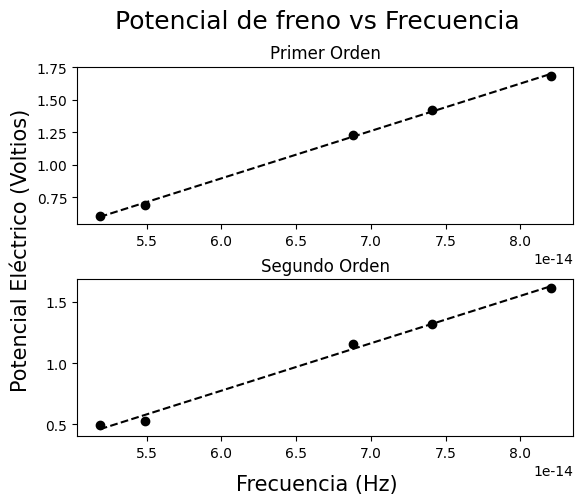

Generate this figure with matplotlib:
# -*- coding: utf-8 -*-
"""
Universidad de Puerto Rico
Recinto de Mayagüez 

Laboratorio Intermedio II - Efecto Fotoeléctrico

[redacted]
[redacted]
"""

import numpy as np
import matplotlib.pyplot as plt
from scipy.optimize import curve_fit
from scipy.constants import e, h 

plt.rcParams["font.family"] = "Times New Roman"

###############################################################################
# FUNCION
###############################################################################

def linefit(x,m,b):
    return (m*x)+b

def porerr(a,b):
    return np.abs((a-b)/b)*100

def promedio(a,b):
    return (a+b)/2

###############################################################################
# MEDICIONES
###############################################################################

frecuencia = np.array([5.18672, 5.48996, 6.87858, 7.4085, 8.20264])

primerorden = np.array([0.604e0, 0.695e0, 1.231e0, 1.425e0, 1.681e0])
segundoorden = np.array([0.492e0, 0.524e0, 1.155e0, 1.320e0, 1.613e0])

###############################################################################
# FIT
###############################################################################

params1, cov1 = curve_fit(linefit, frecuencia, primerorden)
params2, cov2 = curve_fit(linefit, frecuencia, segundoorden)

errcov1 = np.sqrt(np.diag(cov1))
errcov2 = np.sqrt(np.diag(cov2))

errm1, errb1 = errcov1[0], errcov1[1]
errm2, errb2 =errcov2[0], errcov2[1]

m1, b1 = params1[0], params1[1]
m2, b2 = params2[0], params2[1]

myb1 = np.array([m1,errm1,b1,errb1])
myb2 = np.array([m2,errm2,b2,errb2])

hywo1 = myb1*e
hywo2 = myb2*e

###############################################################################
# PLOTTING
###############################################################################

desviacion = np.ones(shape = (1,5), dtype=float)*0.001

fig, ax = plt.subplots(2,1, dpi=200)

ax[0].scatter(frecuencia*1e-14, primerorden, color = 'black')
ax[1].scatter(frecuencia*1e-14, segundoorden, color = 'black')

ax[0].set_title('Primer Orden')
ax[1].set_title('Segundo Orden')

plt.subplots_adjust(hspace=0.35)

#PLOT LOS FITS

ax[0].plot(frecuencia*1e-14, linefit(frecuencia*1e-14, m1*1e14, b1), color = 'black', linestyle = 'dashed')
ax[1].plot(frecuencia*1e-14, linefit(frecuencia*1e-14, m2*1e14, b2), color = 'black', linestyle = 'dashed')

fig.supxlabel('Frecuencia (Hz)', size = 15, y = -0.01)
fig.supylabel('Potencial Eléctrico (Voltios)', size = 15)
fig.suptitle('Potencial de freno vs Frecuencia', size = 18, y = 1)

###############################################################################
# PORCENTAJE DE ERROR
###############################################################################

error1 = porerr(hywo1[0]*1e-14, h)
error2 = porerr(hywo2[0]*1e-14, h)

prom = promedio(hywo1[0]*1e-14, hywo2[0]*1e-14)
errprom = hywo1[1] + hywo2[1]
difprom = porerr(prom,h)